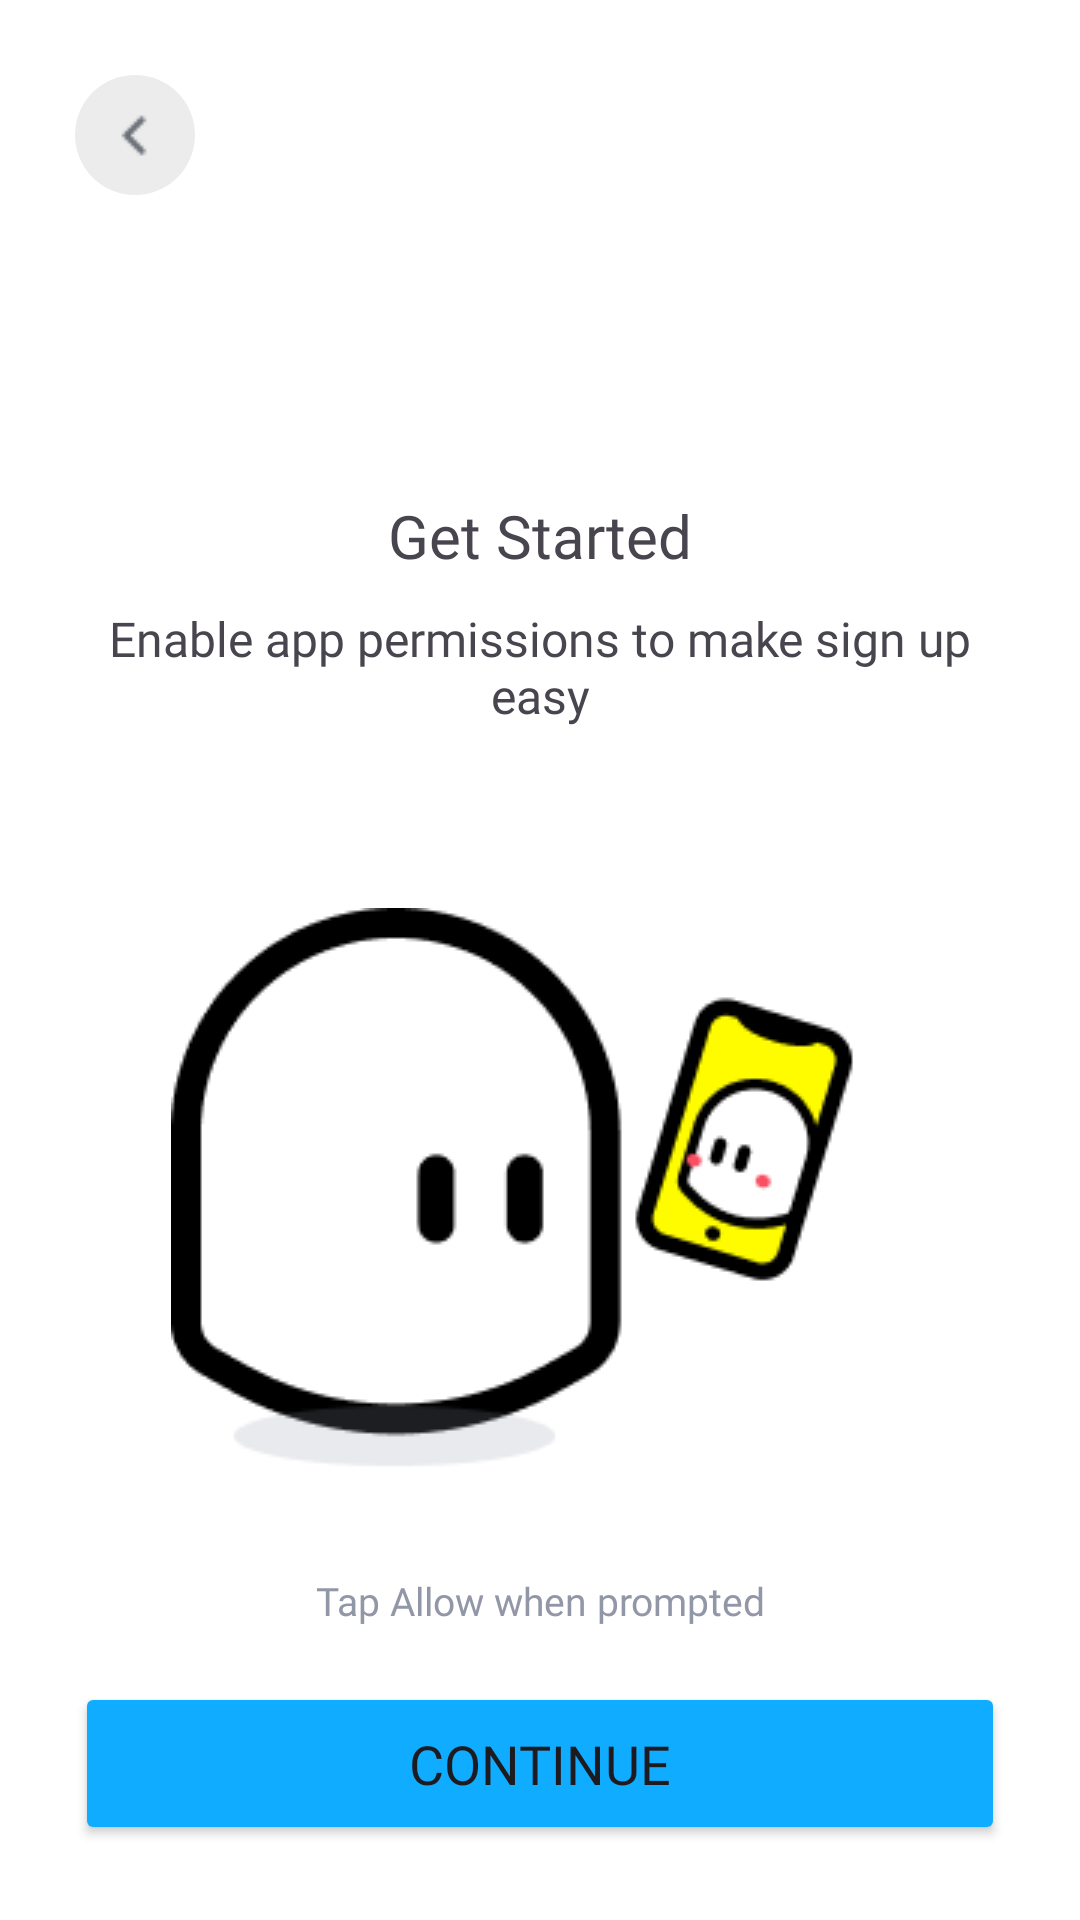

Reconstruct the res/layout file that produces this screen, plus the resources it refers to.
<!-- AndroidManifest.xml: application theme Theme.Snap -->
<!-- res/layout/get_started.xml -->
<?xml version="1.0" encoding="utf-8"?>
<LinearLayout xmlns:android="http://schemas.android.com/apk/res/android"
    xmlns:app="http://schemas.android.com/apk/res-auto"
    xmlns:tools="http://schemas.android.com/tools"
    android:layout_width="match_parent"
    android:layout_height="match_parent"
    tools:context=".LoginActivity"
    android:orientation="vertical"
    android:background="@color/white"
    android:padding="25dp">

    <ImageButton
        android:id="@+id/back"
        android:layout_width="40dp"
        android:layout_height="40dp"
        android:src="@drawable/back_icon_grey"
        android:background="@drawable/rounded_back_button_gray"
        app:backgroundTint="#ececec"
        />

    <TextView
        android:id="@+id/get_started_text"
        android:layout_width="match_parent"
        android:layout_height="wrap_content"
        android:layout_marginTop="100dp"
        android:text="Get Started"
        android:textAlignment="center"
        android:textSize="20sp"
        android:fontFamily="@font/avenirnextcyr_demi"/>


    <TextView
        android:id="@+id/get_started_body_text"
        android:layout_width="match_parent"
        android:layout_height="wrap_content"
        android:layout_marginTop="10dp"
        android:text="Enable app permissions to make sign up easy"
        android:textAlignment="center"
        android:textSize="16sp"
        android:fontFamily="@font/avenirnextcyr_medium"/>

    <ImageView
        android:id="@+id/imageView"
        android:layout_width="match_parent"
        android:layout_height="wrap_content"
        app:srcCompat="@drawable/get_started_image"
        android:layout_marginTop="60dp"
        android:layout_marginBottom="20dp"/>

    <TextView
        android:id="@+id/allow_permission_text"
        android:layout_width="match_parent"
        android:layout_height="wrap_content"
        android:layout_marginTop="10dp"
        android:text="Tap Allow when prompted"
        android:textAlignment="center"
        android:textSize="13sp"
        android:fontFamily="@font/avenirnextcyr_medium"
        android:textColor="@color/snaplightgray"/>

    <LinearLayout
        android:layout_width="match_parent"
        android:layout_height="match_parent"
        android:orientation="horizontal">

        <Button
            android:id="@+id/registration"
            android:text="Continue"
            android:layout_width="match_parent"
            android:layout_height="wrap_content"
            android:layout_gravity="bottom"
            android:backgroundTint="@color/snapblue"
            android:paddingTop="15dp"
            android:paddingBottom="15dp"
            android:textSize="18sp"
            android:fontFamily="@font/avenirnextcyr_bold"/>

    </LinearLayout>

</LinearLayout>
<!-- resources referenced by this layout -->
<resources>
  <color name="snapblue">#10acff</color>
  <color name="snaplightgray">#9297A8</color>
  <color name="white">#FFFFFFFF</color>
  <!-- drawable back_icon_grey: png bitmap (drawable, 296 bytes) -->
  <!-- drawable get_started_image: png bitmap (drawable, 6782 bytes) -->
  <!-- drawable rounded_back_button_gray (drawable) -->
  <?xml version="1.0" encoding="utf-8"?>
  <shape xmlns:android="http://schemas.android.com/apk/res/android"
      android:shape="oval">
      <solid android:color="@color/snapbackbuttongray" />
  </shape>
  <style name="Theme.Snap" parent="Base.Theme.Snap" />
  <color name="snapbackbuttongray">#ececec</color>
  <style name="Base.Theme.Snap" parent="Theme.Material3.DayNight.NoActionBar">
          <item name="fontFamily">"@font/fontfamily"</item>
          
          
      </style>
</resources>
